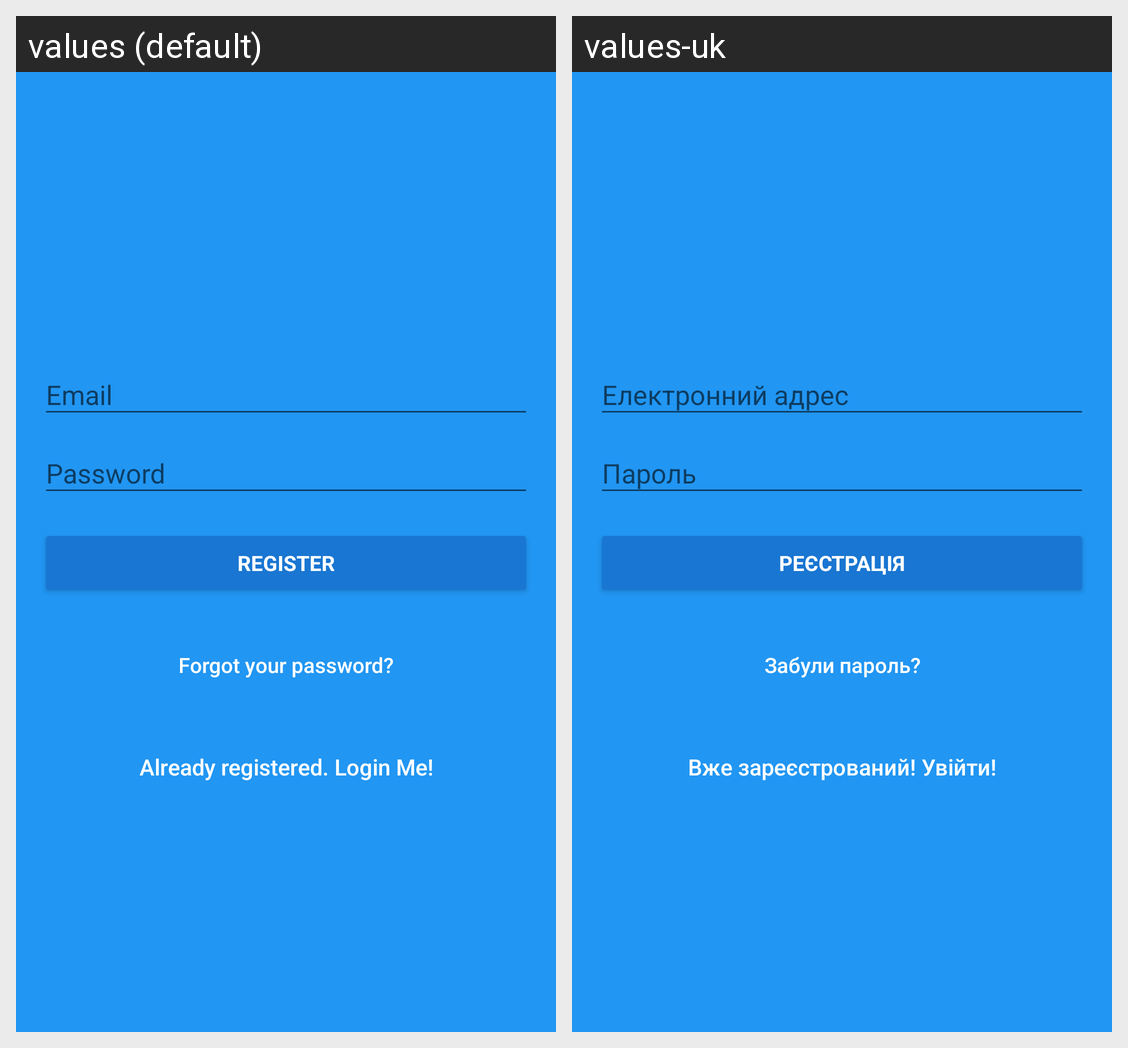

Strings drawn on this Android screen and how each of the app's shown locales translates them:
Android screen res/layout/activity_signup.xml rendered under 2 locales, left to right: values (default), values-uk. Device: Nexus 5 (rendered at 1080×1920; each locale shown at half size, 540×960, under a caption strip naming it); theme AppTheme.NoActionBar.
Strings drawn on this screen, with the default value and each locale's value (text and hints the layout hard-codes, and strings that could not be matched under every locale, appear in the picture but are not listed):

action_sign_in_short
  values: Register
  values-uk: Реєстрація

btn_forgot_password
  values: Forgot your password?
  values-uk: Забули пароль?

btn_link_to_login
  values: Already registered. Login Me!
  values-uk: Вже зареєстрований! Увійти!
